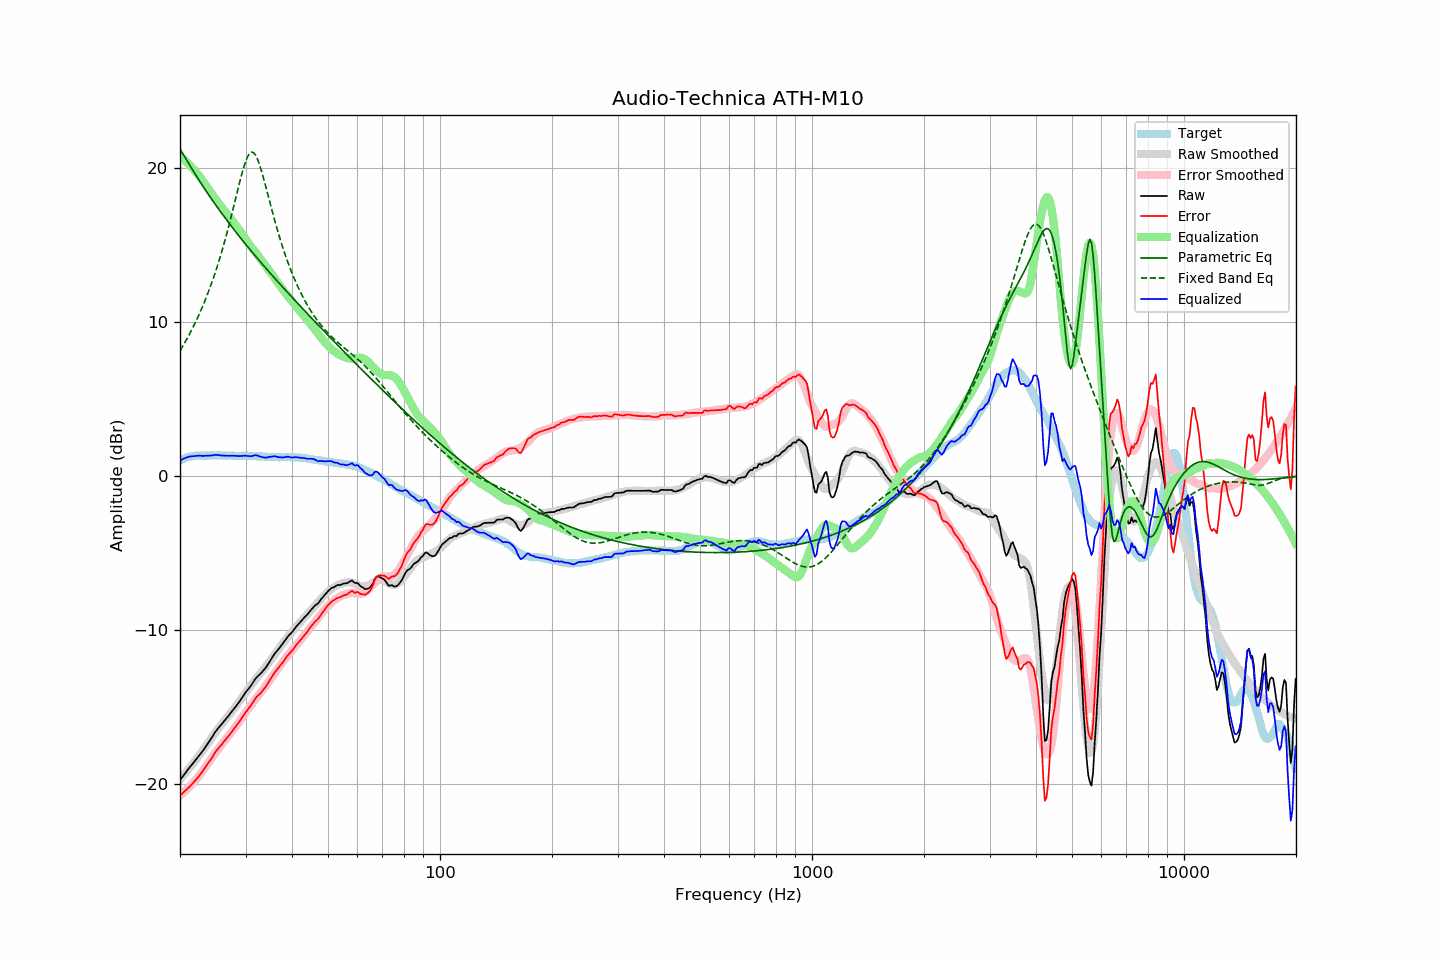

The data file committed next to this chart (first rows):
frequency, raw, error, smoothed, error_smoothed, equalization, parametric_eq, fixed_band_eq, equalized_raw, equalized_smoothed, target
20.00, -19.75, -20.75, -19.71, -20.74, 20.74, 21.22, 8.11, 0.99, 1.03, 1.00
20.20, -19.61, -20.66, -19.58, -20.65, 20.65, 21.04, 8.29, 1.05, 1.07, 1.05
20.40, -19.46, -20.57, -19.46, -20.56, 20.56, 20.86, 8.46, 1.10, 1.10, 1.10
20.61, -19.33, -20.46, -19.33, -20.47, 20.47, 20.69, 8.64, 1.14, 1.14, 1.13
20.81, -19.18, -20.37, -19.21, -20.37, 20.37, 20.51, 8.83, 1.19, 1.17, 1.18
21.02, -19.05, -20.27, -19.08, -20.27, 20.27, 20.34, 9.02, 1.23, 1.19, 1.22
21.23, -18.92, -20.15, -18.95, -20.16, 20.16, 20.16, 9.21, 1.25, 1.22, 1.24
21.44, -18.79, -20.05, -18.81, -20.06, 20.06, 19.99, 9.41, 1.26, 1.24, 1.26
21.66, -18.67, -19.95, -18.68, -19.94, 19.94, 19.82, 9.62, 1.27, 1.26, 1.28
21.87, -18.53, -19.82, -18.55, -19.82, 19.82, 19.65, 9.83, 1.29, 1.28, 1.29
22.09, -18.40, -19.71, -18.41, -19.70, 19.70, 19.49, 10.05, 1.30, 1.29, 1.31
22.31, -18.27, -19.59, -18.27, -19.58, 19.58, 19.32, 10.27, 1.30, 1.31, 1.32
22.54, -18.14, -19.45, -18.13, -19.44, 19.44, 19.16, 10.50, 1.31, 1.31, 1.32
22.76, -18.00, -19.32, -17.99, -19.31, 19.31, 19.00, 10.74, 1.30, 1.32, 1.32
22.99, -17.88, -19.18, -17.85, -19.17, 19.17, 18.84, 10.98, 1.29, 1.32, 1.30
23.22, -17.73, -19.03, -17.70, -19.02, 19.02, 18.68, 11.23, 1.29, 1.32, 1.30
23.45, -17.56, -18.87, -17.55, -18.87, 18.87, 18.52, 11.49, 1.31, 1.32, 1.30
23.69, -17.42, -18.73, -17.40, -18.72, 18.72, 18.36, 11.75, 1.30, 1.32, 1.31
23.92, -17.26, -18.58, -17.25, -18.57, 18.57, 18.21, 12.03, 1.31, 1.32, 1.31
24.16, -17.10, -18.42, -17.10, -18.42, 18.42, 18.06, 12.31, 1.31, 1.32, 1.32
24.40, -16.94, -18.27, -16.95, -18.27, 18.27, 17.90, 12.60, 1.32, 1.32, 1.33
24.65, -16.78, -18.10, -16.80, -18.12, 18.12, 17.75, 12.90, 1.34, 1.32, 1.32
24.89, -16.61, -17.93, -16.66, -17.97, 17.97, 17.61, 13.21, 1.36, 1.32, 1.32
25.14, -16.47, -17.79, -16.51, -17.83, 17.83, 17.46, 13.53, 1.36, 1.32, 1.32
25.39, -16.34, -17.67, -16.37, -17.69, 17.69, 17.31, 13.86, 1.35, 1.32, 1.33
25.65, -16.23, -17.55, -16.23, -17.55, 17.55, 17.17, 14.20, 1.33, 1.32, 1.32
25.91, -16.11, -17.42, -16.10, -17.42, 17.42, 17.02, 14.55, 1.31, 1.32, 1.31
26.16, -15.97, -17.29, -15.97, -17.29, 17.29, 16.88, 14.91, 1.31, 1.32, 1.31
26.43, -15.85, -17.16, -15.84, -17.16, 17.16, 16.74, 15.29, 1.31, 1.32, 1.31
26.69, -15.73, -17.04, -15.71, -17.03, 17.03, 16.60, 15.67, 1.30, 1.31, 1.31
26.96, -15.60, -16.92, -15.59, -16.90, 16.90, 16.46, 16.07, 1.30, 1.31, 1.32
27.23, -15.47, -16.78, -15.46, -16.76, 16.76, 16.32, 16.47, 1.30, 1.31, 1.32
27.50, -15.33, -16.64, -15.32, -16.63, 16.63, 16.19, 16.88, 1.31, 1.31, 1.32
27.77, -15.19, -16.50, -15.19, -16.50, 16.50, 16.05, 17.30, 1.30, 1.31, 1.30
28.05, -15.05, -16.36, -15.05, -16.36, 16.36, 15.92, 17.73, 1.30, 1.30, 1.30
28.33, -14.92, -16.22, -14.92, -16.22, 16.22, 15.78, 18.16, 1.29, 1.30, 1.29
28.62, -14.79, -16.08, -14.78, -16.08, 16.08, 15.65, 18.59, 1.29, 1.30, 1.29
28.90, -14.65, -15.95, -14.63, -15.93, 15.93, 15.52, 19.01, 1.28, 1.30, 1.30
29.19, -14.50, -15.78, -14.49, -15.78, 15.78, 15.39, 19.41, 1.29, 1.30, 1.29
29.48, -14.33, -15.64, -14.34, -15.63, 15.63, 15.26, 19.79, 1.30, 1.29, 1.30
29.78, -14.18, -15.47, -14.19, -15.48, 15.48, 15.13, 20.14, 1.30, 1.29, 1.29
30.08, -14.03, -15.33, -14.04, -15.33, 15.33, 15.00, 20.44, 1.30, 1.29, 1.30
30.38, -13.90, -15.19, -13.90, -15.19, 15.19, 14.87, 20.69, 1.29, 1.29, 1.29
30.68, -13.77, -15.05, -13.76, -15.04, 15.04, 14.75, 20.87, 1.28, 1.29, 1.29
30.99, -13.64, -14.92, -13.62, -14.90, 14.90, 14.62, 20.97, 1.27, 1.28, 1.28
31.30, -13.48, -14.76, -13.49, -14.77, 14.77, 14.50, 21.00, 1.29, 1.28, 1.28
31.61, -13.32, -14.59, -13.35, -14.63, 14.63, 14.37, 20.94, 1.32, 1.28, 1.28
31.93, -13.16, -14.43, -13.22, -14.50, 14.50, 14.25, 20.80, 1.34, 1.27, 1.28
32.24, -13.04, -14.31, -13.10, -14.37, 14.37, 14.13, 20.60, 1.32, 1.27, 1.26
32.57, -12.95, -14.22, -12.97, -14.23, 14.23, 14.00, 20.33, 1.29, 1.26, 1.27
32.89, -12.85, -14.12, -12.84, -14.10, 14.10, 13.88, 20.02, 1.24, 1.26, 1.27
33.22, -12.74, -14.00, -12.70, -13.96, 13.96, 13.76, 19.67, 1.21, 1.26, 1.25
33.55, -12.61, -13.87, -12.57, -13.82, 13.82, 13.64, 19.29, 1.20, 1.25, 1.25
33.89, -12.50, -13.73, -12.43, -13.67, 13.67, 13.52, 18.90, 1.18, 1.24, 1.24
34.23, -12.35, -13.59, -12.29, -13.53, 13.53, 13.40, 18.50, 1.19, 1.24, 1.24
34.57, -12.18, -13.41, -12.15, -13.39, 13.39, 13.28, 18.10, 1.21, 1.23, 1.23
34.92, -12.02, -13.24, -12.02, -13.25, 13.25, 13.16, 17.70, 1.23, 1.23, 1.23
35.27, -11.86, -13.08, -11.88, -13.10, 13.10, 13.05, 17.30, 1.24, 1.23, 1.22
35.62, -11.69, -12.91, -11.73, -12.95, 12.95, 12.93, 16.91, 1.27, 1.22, 1.22
35.97, -11.52, -12.74, -11.58, -12.80, 12.80, 12.81, 16.53, 1.27, 1.22, 1.22
... 635 more rows
